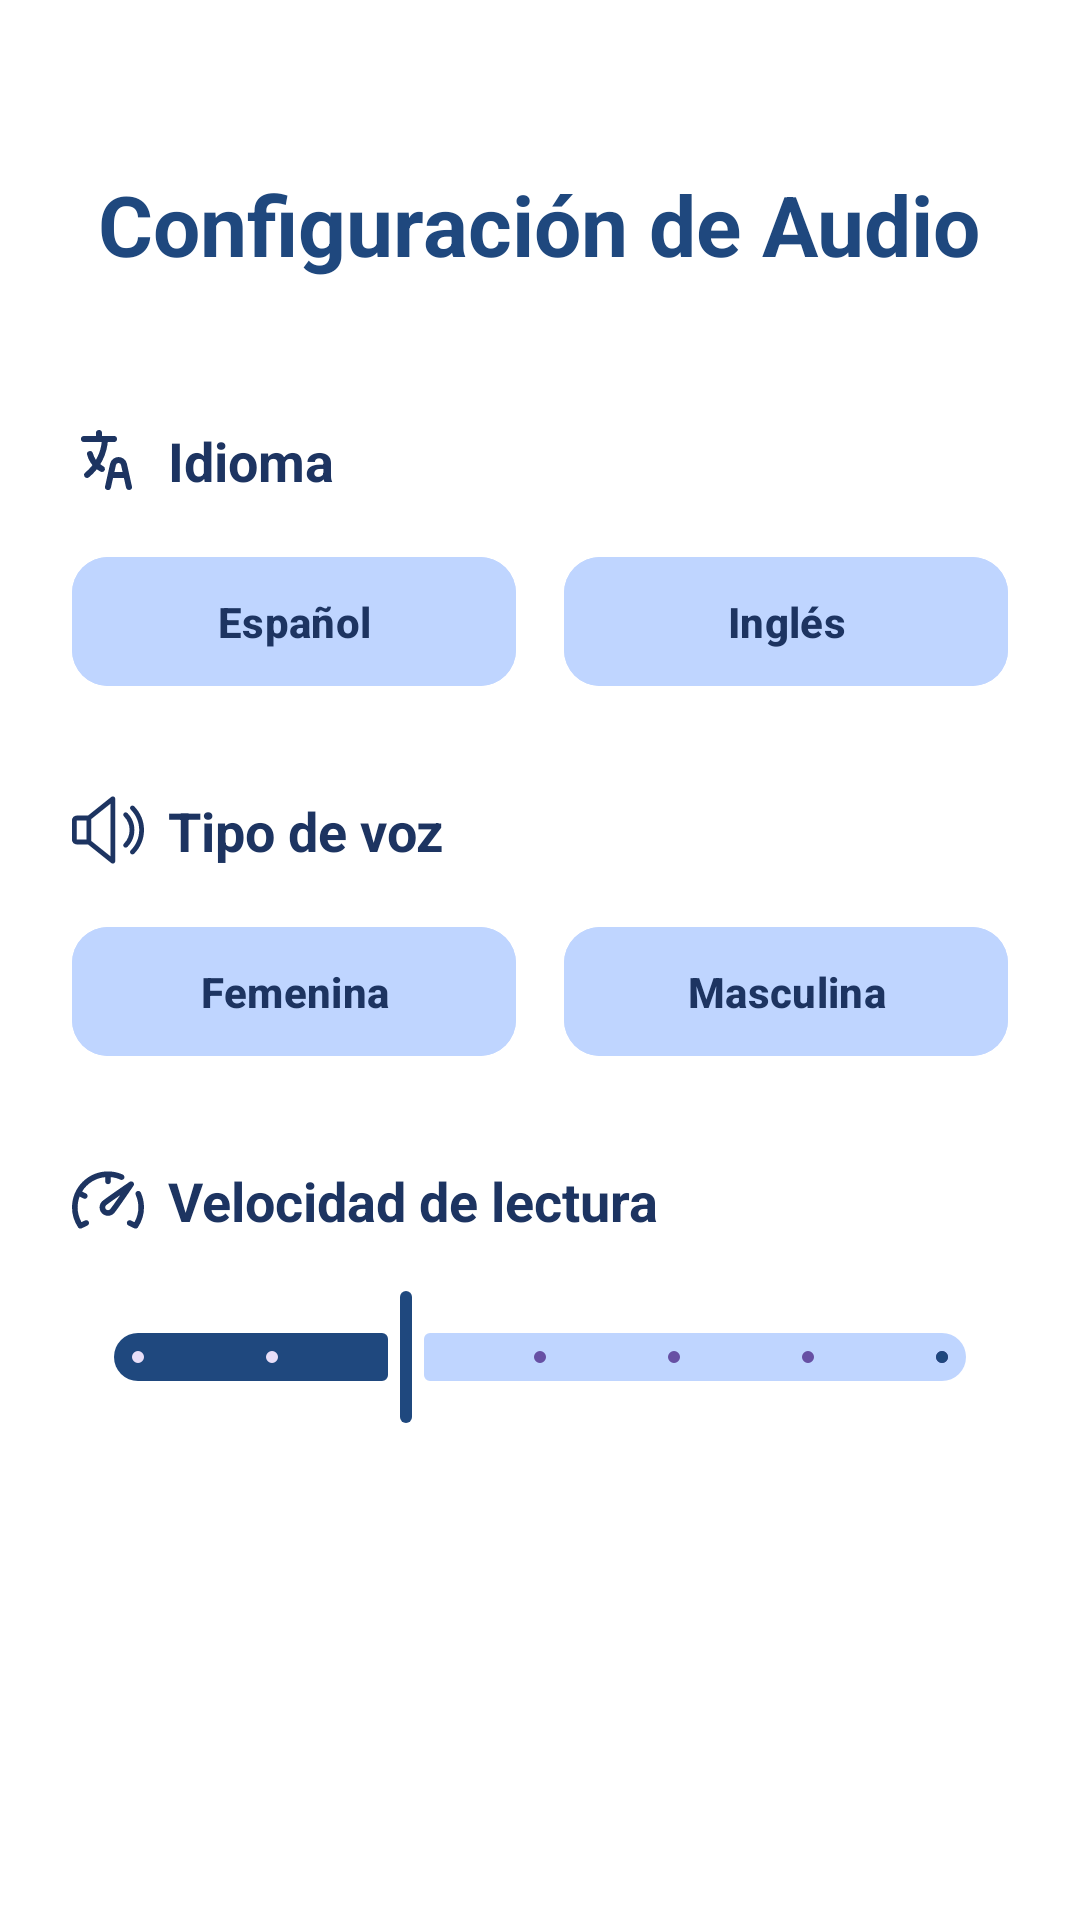

Write the Android layout XML for this screen, with the resource values it uses.
<!-- AndroidManifest.xml: application theme Theme.SenseAble -->
<!-- res/layout/fragment_settings.xml -->
<?xml version="1.0" encoding="utf-8"?>
<ScrollView xmlns:android="http://schemas.android.com/apk/res/android"
    xmlns:app="http://schemas.android.com/apk/res-auto"
    xmlns:tools="http://schemas.android.com/tools"
    android:layout_width="match_parent"
    android:layout_height="match_parent"
    android:background="@color/white"
    android:fillViewport="true"
    tools:context=".settings.SettingsFragment">

    <LinearLayout
        android:layout_width="match_parent"
        android:layout_height="wrap_content"
        android:orientation="vertical"
        android:padding="24dp">

        <TextView
            android:layout_width="wrap_content"
            android:layout_height="wrap_content"
            android:layout_gravity="center_horizontal"
            android:layout_marginTop="32dp"
            android:layout_marginBottom="48dp"
            android:text="Configuración de Audio"
            android:textColor="@color/secondary"
            android:textSize="28sp"
            android:textStyle="bold" />

        
        <LinearLayout
            android:layout_width="match_parent"
            android:layout_height="wrap_content"
            android:gravity="center_vertical"
            android:orientation="horizontal">
            <ImageView
                android:layout_width="24dp"
                android:layout_height="24dp"
                android:src="@drawable/idioma"
                app:tint="@color/primary" />
            <TextView
                android:layout_width="wrap_content"
                android:layout_height="wrap_content"
                android:layout_marginStart="8dp"
                android:text="Idioma"
                android:textColor="@color/primary"
                android:textSize="18sp"
                android:textStyle="bold" />
        </LinearLayout>
        <LinearLayout
            android:layout_width="match_parent"
            android:layout_height="wrap_content"
            android:layout_marginTop="16dp"
            android:orientation="horizontal">
            <com.google.android.material.button.MaterialButton
                android:id="@+id/btn_lang_spanish"
                android:layout_width="0dp"
                android:layout_height="wrap_content"
                android:layout_marginEnd="8dp"
                android:layout_weight="1"
                android:text="Español"
                android:backgroundTint="@color/light_primary"
                android:textColor="@color/primary"
                android:textStyle="bold"
                app:cornerRadius="12dp"
                android:paddingTop="12dp"
                android:paddingBottom="12dp"/>
            <com.google.android.material.button.MaterialButton
                android:id="@+id/btn_lang_english"
                android:layout_width="0dp"
                android:layout_height="wrap_content"
                android:layout_marginStart="8dp"
                android:layout_weight="1"
                android:text="Inglés"
                android:backgroundTint="@color/light_primary"
                android:textColor="@color/primary"
                android:textStyle="bold"
                app:cornerRadius="12dp"
                android:paddingTop="12dp"
                android:paddingBottom="12dp"/>
        </LinearLayout>

        
        <LinearLayout
            android:layout_width="match_parent"
            android:layout_height="wrap_content"
            android:layout_marginTop="32dp"
            android:gravity="center_vertical"
            android:orientation="horizontal">
            <ImageView
                android:layout_width="24dp"
                android:layout_height="24dp"
                android:src="@drawable/sonido"
                app:tint="@color/primary" />
            <TextView
                android:layout_width="wrap_content"
                android:layout_height="wrap_content"
                android:layout_marginStart="8dp"
                android:text="Tipo de voz"
                android:textColor="@color/primary"
                android:textSize="18sp"
                android:textStyle="bold" />
        </LinearLayout>
        <LinearLayout
            android:layout_width="match_parent"
            android:layout_height="wrap_content"
            android:layout_marginTop="16dp"
            android:orientation="horizontal">
            <com.google.android.material.button.MaterialButton
                android:id="@+id/btn_voice_female"
                android:layout_width="0dp"
                android:layout_height="wrap_content"
                android:layout_marginEnd="8dp"
                android:layout_weight="1"
                android:text="Femenina"
                android:backgroundTint="@color/light_primary"
                android:textColor="@color/primary"
                android:textStyle="bold"
                app:cornerRadius="12dp"
                android:paddingTop="12dp"
                android:paddingBottom="12dp"/>
            <com.google.android.material.button.MaterialButton
                android:id="@+id/btn_voice_male"
                android:layout_width="0dp"
                android:layout_height="wrap_content"
                android:layout_marginStart="8dp"
                android:layout_weight="1"
                android:text="Masculina"
                android:backgroundTint="@color/light_primary"
                android:textColor="@color/primary"
                android:textStyle="bold"
                app:cornerRadius="12dp"
                android:paddingTop="12dp"
                android:paddingBottom="12dp"/>
        </LinearLayout>

        <LinearLayout
            android:layout_width="match_parent"
            android:layout_height="wrap_content"
            android:layout_marginTop="32dp"
            android:gravity="center_vertical"
            android:orientation="horizontal">
            <ImageView
                android:layout_width="24dp"
                android:layout_height="24dp"
                android:src="@drawable/velocidad"
                app:tint="@color/primary" />
            <TextView
                android:layout_width="wrap_content"
                android:layout_height="wrap_content"
                android:layout_marginStart="8dp"
                android:text="Velocidad de lectura"
                android:textColor="@color/primary"
                android:textSize="18sp"
                android:textStyle="bold" />
        </LinearLayout>

        <com.google.android.material.slider.Slider
            android:id="@+id/speed_slider"
            android:layout_width="match_parent"
            android:layout_height="wrap_content"
            android:layout_marginTop="16dp"
            android:stepSize="0.25"
            android:value="1.0"
            android:valueFrom="0.5"
            android:valueTo="2.0"
            app:thumbColor="@color/secondary"
            app:trackColorActive="@color/secondary"
            app:trackColorInactive="@color/light_primary" />

    </LinearLayout>
</ScrollView>
<!-- resources referenced by this layout -->
<resources>
  <color name="light_primary">#BFD5FF</color>
  <color name="primary">#1D3461</color>
  <color name="secondary">#1F487E</color>
  <color name="white">#FFFFFFFF</color>
  <!-- drawable idioma (drawable) -->
  <vector xmlns:android="http://schemas.android.com/apk/res/android" android:height="48dp" android:viewportHeight="24" android:viewportWidth="24" android:width="48dp">
        
      <path android:fillColor="#FF000000" android:pathData="m14,6h-10a1,1 0,0 1,0 -2h10a1,1 0,0 1,0 2z"/>
        
      <path android:fillColor="#FF000000" android:pathData="m9,6a1,1 0,0 1,-1 -1v-2a1,1 0,0 1,2 0v2a1,1 0,0 1,-1 1z"/>
        
      <path android:fillColor="#FF000000" android:pathData="m5,18a1,1 0,0 1,-0.635 -1.773,15.386 15.386,0 0,0 3.887,-4.772 15.573,15.573 0,0 0,1.748 -6.499,1.022 1.022,0 0,1 1.044,-0.956 1,1 0,0 1,0.956 1.044,17.572 17.572,0 0,1 -1.976,7.34 17.354,17.354 0,0 1,-4.388 5.389,1 1,0 0,1 -0.636,0.227z"/>
        
      <path android:fillColor="#FF000000" android:pathData="m19,22a1,1 0,0 1,-0.975 -0.783l-1.675,-7.536a0.87,0.87 0,0 0,-1.7 0l-1.675,7.536a1,1 0,1 1,-1.952 -0.434l1.677,-7.535a2.869,2.869 0,0 1,5.6 0l1.675,7.535a1,1 0,0 1,-0.759 1.193,1.018 1.018,0 0,1 -0.216,0.024z"/>
        
      <path android:fillColor="#FF000000" android:pathData="m10,16a0.993,0.993 0,0 1,-0.461 -0.113,8.939 8.939,0 0,1 -3.36,-3.028 8.771,8.771 0,0 1,-1.147 -2.609,1 1,0 0,1 1.936,-0.5 6.763,6.763 0,0 0,0.886 2.017,6.951 6.951,0 0,0 2.608,2.346 1,1 0,0 1,-0.462 1.887z"/>
        
      <path android:fillColor="#FF000000" android:pathData="m18,18h-5a1,1 0,0 1,0 -2h5a1,1 0,0 1,0 2z"/>
      
  </vector>
  <!-- drawable sonido (drawable) -->
  <vector xmlns:android="http://schemas.android.com/apk/res/android" android:height="48dp" android:viewportHeight="480" android:viewportWidth="480" android:width="48dp">
        
      <path android:fillColor="#FF000000" android:pathData="M278.94,17.58c-5.57,-2.66 -12.13,-1.95 -16.93,1.92L106.37,144.01H32c-17.63,0 -32,14.37 -32,32v128c0,17.63 14.37,32 32,32h74.37l155.62,124.51c2.91,2.3 6.46,3.49 10.02,3.49c2.37,0 4.74,-0.51 6.94,-1.57c5.54,-2.69 9.06,-8.29 9.06,-14.43v-416C288,25.86 284.48,20.26 278.94,17.58zM96,304.01H32v-128h64V304.01zM256,414.7l-128,-102.4V167.72l128,-102.4V414.7z"/>
        
      <path android:fillColor="#FF000000" android:pathData="M369.02,126.86c-6.3,-6.24 -16.42,-6.14 -22.62,0.13c-6.21,6.3 -6.14,16.42 0.13,22.62c24.16,23.9 37.47,56 37.47,90.4c0,34.4 -13.31,66.5 -37.47,90.4c-6.3,6.21 -6.37,16.32 -0.13,22.62c3.14,3.17 7.26,4.74 11.36,4.74c4.06,0 8.13,-1.54 11.26,-4.64c30.3,-29.92 46.98,-70.08 46.98,-113.12C416,196.97 399.33,156.81 369.02,126.86z"/>
        
      <path android:fillColor="#FF000000" android:pathData="M414.14,81.77c-6.27,-6.21 -16.42,-6.18 -22.62,0.1c-6.21,6.27 -6.18,16.42 0.1,22.62C427.97,140.55 448,188.68 448,240.01s-20.03,99.46 -56.38,135.52c-6.27,6.21 -6.3,16.35 -0.1,22.62c3.14,3.17 7.23,4.74 11.36,4.74c4.06,0 8.13,-1.54 11.26,-4.64C456.61,356.14 480,299.95 480,240.01C480,180.07 456.61,123.88 414.14,81.77z"/>
      
  </vector>
  <style name="Theme.SenseAble" parent="Base.Theme.SenseAble" />
  <style name="Base.Theme.SenseAble" parent="Theme.Material3.DayNight.NoActionBar">
          
          
      </style>
</resources>
